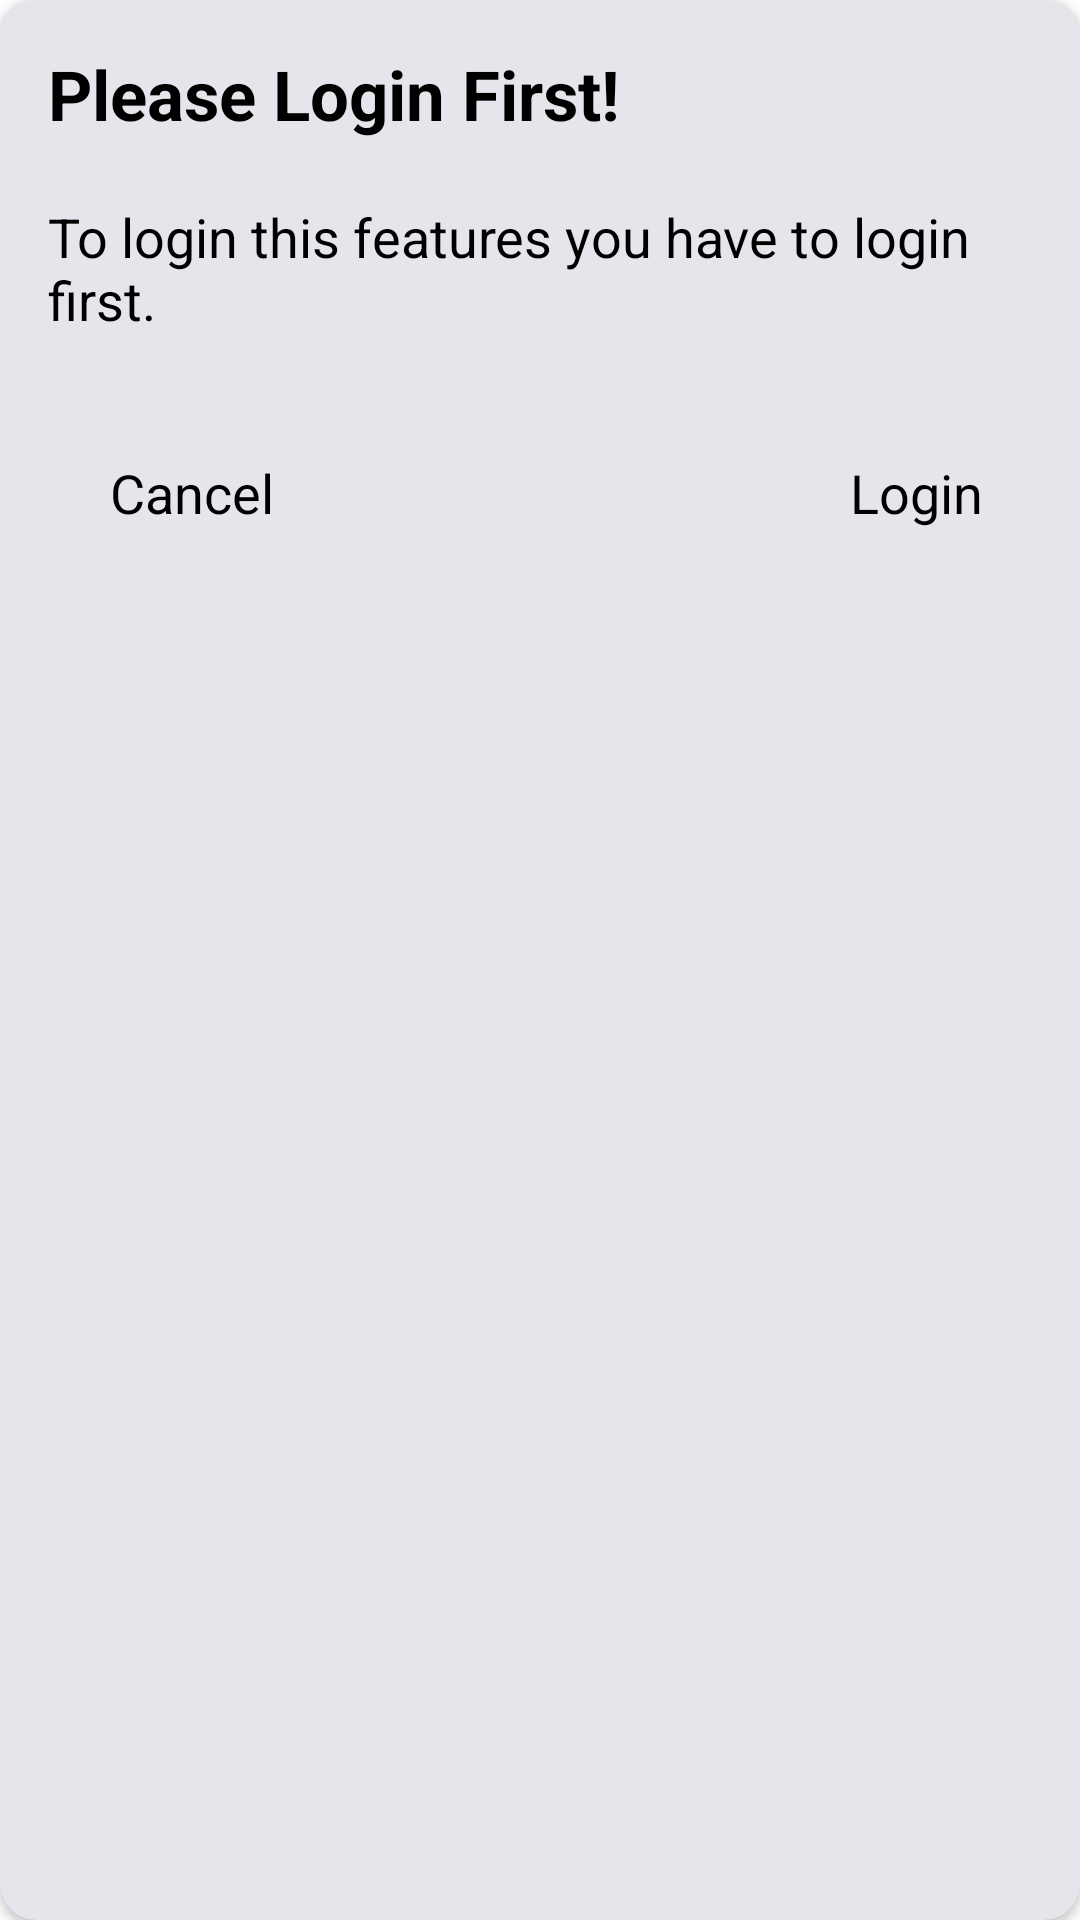

Reconstruct the res/layout file that produces this screen, plus the resources it refers to.
<!-- AndroidManifest.xml: application theme Theme.SahayekHelath -->
<!-- res/layout/alert_login_first.xml -->
<?xml version="1.0" encoding="utf-8"?>
<androidx.cardview.widget.CardView xmlns:android="http://schemas.android.com/apk/res/android"
    android:layout_width="match_parent"
    android:layout_height="wrap_content"
    android:layout_margin="8dp"
    xmlns:app="http://schemas.android.com/apk/res-auto"
    app:cardBackgroundColor="#E4E6EB"
    android:layout_marginRight="20dp"
    android:layout_marginLeft="20dp"
    android:layout_gravity="center_horizontal"
    app:cardCornerRadius="12dp">

    <LinearLayout
        android:layout_width="match_parent"
        android:layout_height="match_parent"
        android:orientation="vertical"
        android:padding="16dp"
        >
        <TextView
            android:layout_width="match_parent"
            android:layout_height="wrap_content"
            android:text="Please Login First!"
            android:textSize="23sp"
            android:textColor="@color/black"
            android:textStyle="bold"
            />
        <TextView
            android:layout_width="match_parent"
            android:layout_height="wrap_content"
            android:text="To login this features you have to login first."
            android:textSize="18sp"
            android:textColor="@color/black"
            android:layout_marginTop="20dp"
            android:layout_marginBottom="20dp"
            />
        <RelativeLayout
            android:layout_width="match_parent"
            android:layout_height="wrap_content"
            android:orientation="horizontal"
            >

            <TextView
                android:id="@+id/login_NO"
                android:layout_width="wrap_content"
                android:layout_height="wrap_content"
                android:layout_alignParentLeft="true"
                android:layout_marginLeft="12dp"
                android:layout_marginTop="20dp"
                android:layout_marginBottom="20dp"
                android:text="  Cancel  "
                android:textColor="@color/black"
                android:textSize="18sp" />
            <TextView
                android:id="@+id/login_YES"
                android:layout_width="wrap_content"
                android:layout_height="wrap_content"
                android:text="  Login "
                android:textSize="18sp"
                android:textColor="@color/black"
                android:layout_marginTop="20dp"
                android:layout_marginBottom="20dp"
                android:layout_marginRight="12dp"
                android:layout_alignParentRight="true"
                />
        </RelativeLayout>

    </LinearLayout>

</androidx.cardview.widget.CardView>
<!-- resources referenced by this layout -->
<resources>
  <color name="black">#FF000000</color>
  <style name="Theme.SahayekHelath" parent="Theme.MaterialComponents.DayNight.DarkActionBar">
          
          <item name="colorPrimary">@color/purple_500</item>
          <item name="colorPrimaryVariant">@color/purple_700</item>
          <item name="colorOnPrimary">@color/white</item>
          
          <item name="colorSecondary">@color/teal_200</item>
          <item name="colorSecondaryVariant">@color/teal_700</item>
          <item name="colorOnSecondary">@color/black</item>
          
          <item name="android:statusBarColor" tools:targetApi="l">?attr/colorPrimaryVariant</item>
          
      </style>
  <color name="purple_500">#FF6200EE</color>
  <color name="purple_700">#FF3700B3</color>
  <color name="white">#FFFFFFFF</color>
  <color name="teal_200">#FF03DAC5</color>
  <color name="teal_700">#FF018786</color>
</resources>
